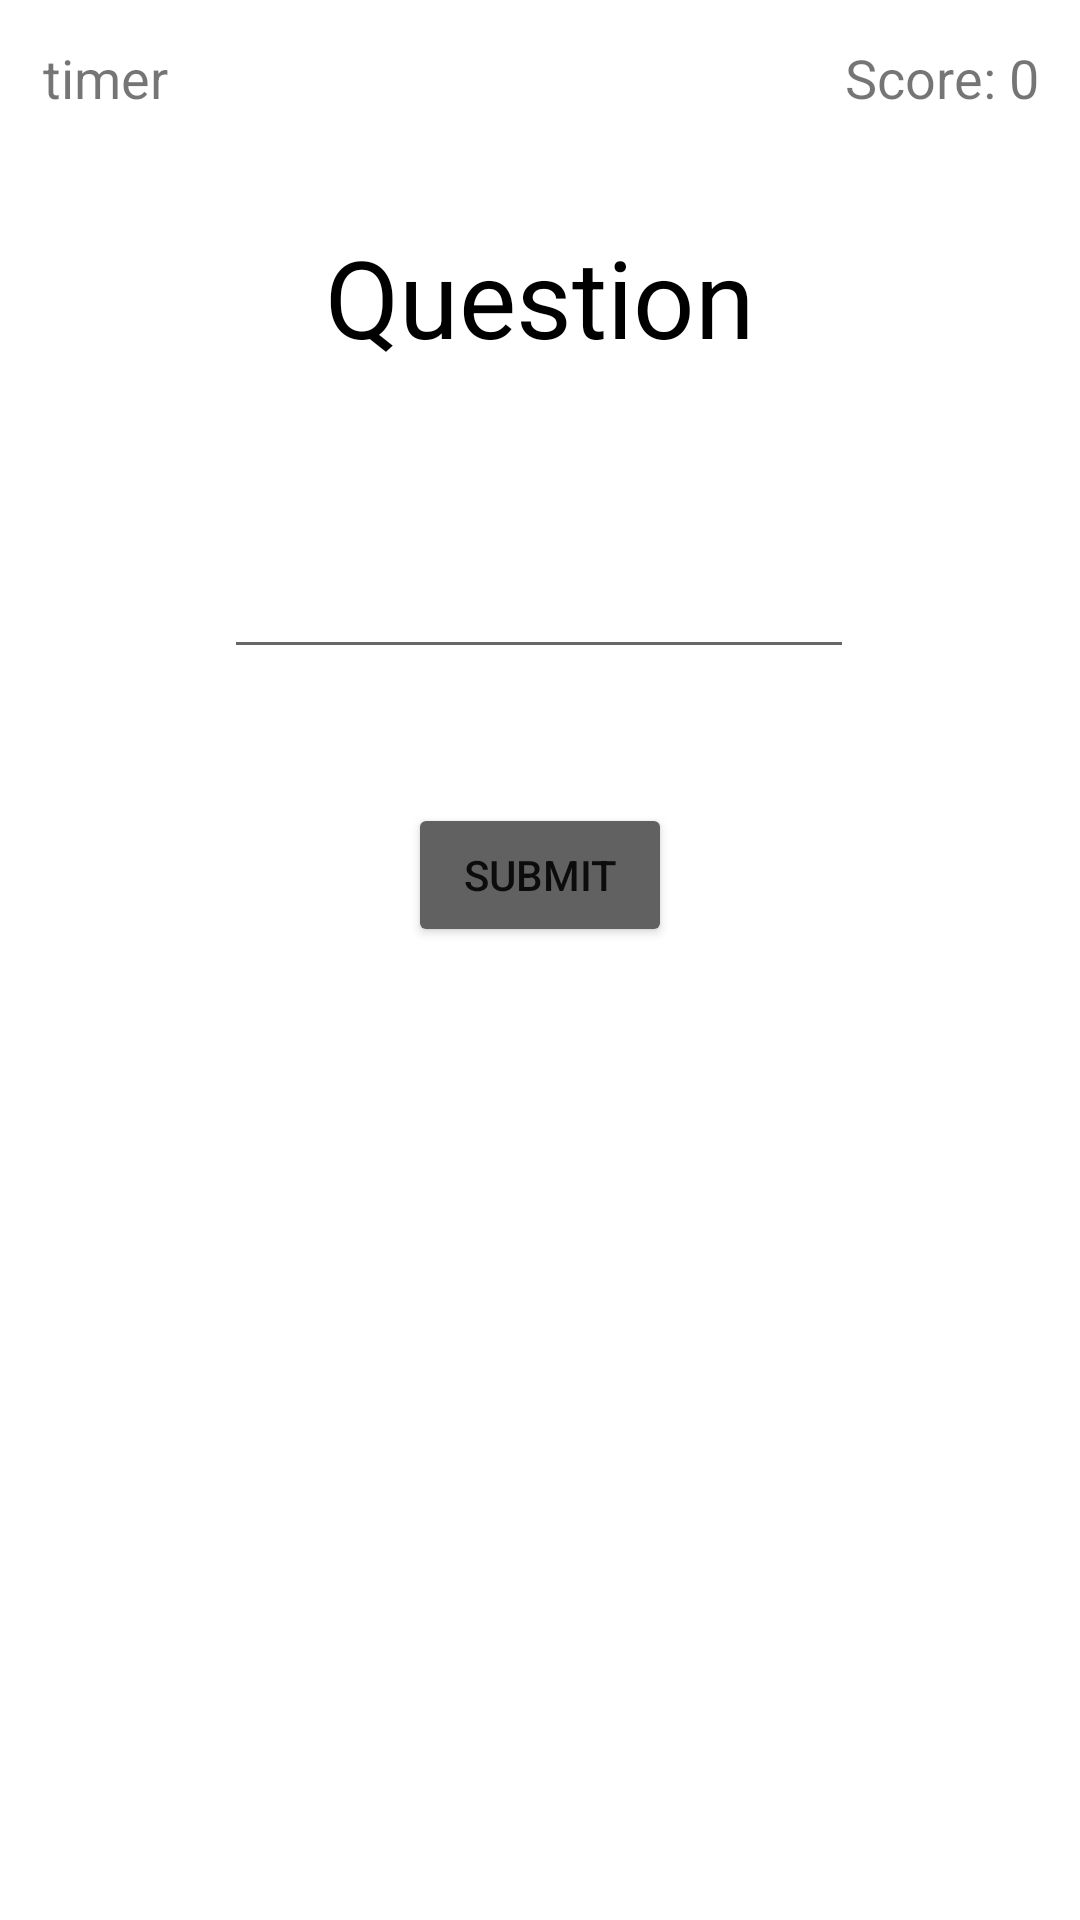

Layout XML and referenced resources for this Android screen:
<!-- AndroidManifest.xml: application theme Theme.AdditionTrainer -->
<!-- res/layout/activity_play.xml -->
<?xml version="1.0" encoding="utf-8"?>
<androidx.constraintlayout.widget.ConstraintLayout xmlns:android="http://schemas.android.com/apk/res/android"
    xmlns:app="http://schemas.android.com/apk/res-auto"
    xmlns:tools="http://schemas.android.com/tools"
    android:layout_width="match_parent"
    android:layout_height="match_parent"
    tools:context=".PlayActivity">

    <Button
        android:id="@+id/submitButton"
        android:layout_width="wrap_content"
        android:layout_height="wrap_content"
        android:backgroundTint="#616161"
        android:text="Submit"
        app:layout_constraintBottom_toBottomOf="parent"
        app:layout_constraintEnd_toEndOf="parent"
        app:layout_constraintStart_toStartOf="parent"
        app:layout_constraintTop_toTopOf="parent"
        app:layout_constraintVertical_bias="0.452" />

    <TextView
        android:id="@+id/questionText"
        android:layout_width="wrap_content"
        android:layout_height="wrap_content"
        android:text="Question"
        android:textColor="#000000"
        android:textSize="36sp"
        app:layout_constraintBottom_toTopOf="@+id/yourAnswerEditText"
        app:layout_constraintEnd_toEndOf="parent"
        app:layout_constraintStart_toStartOf="parent"
        app:layout_constraintTop_toTopOf="parent"
        app:layout_constraintVertical_bias="0.559" />

    <EditText
        android:id="@+id/yourAnswerEditText"
        android:layout_width="wrap_content"
        android:layout_height="wrap_content"
        android:ems="10"
        android:inputType="number"
        app:layout_constraintBottom_toTopOf="@+id/submitButton"
        app:layout_constraintEnd_toEndOf="parent"
        app:layout_constraintHorizontal_bias="0.497"
        app:layout_constraintStart_toStartOf="parent"
        app:layout_constraintTop_toTopOf="parent"
        app:layout_constraintVertical_bias="0.803" />

    <TextView
        android:id="@+id/timerText"
        android:layout_width="wrap_content"
        android:layout_height="wrap_content"
        android:text="timer"
        android:textSize="18sp"
        app:layout_constraintBottom_toBottomOf="parent"
        app:layout_constraintEnd_toEndOf="parent"
        app:layout_constraintHorizontal_bias="0.045"
        app:layout_constraintStart_toStartOf="parent"
        app:layout_constraintTop_toTopOf="parent"
        app:layout_constraintVertical_bias="0.022" />

    <TextView
        android:id="@+id/scoreText"
        android:layout_width="wrap_content"
        android:layout_height="wrap_content"
        android:text="Score: 0"
        android:textAlignment="textEnd"
        android:textSize="18sp"
        app:layout_constraintBottom_toBottomOf="parent"
        app:layout_constraintEnd_toEndOf="parent"
        app:layout_constraintHorizontal_bias="0.954"
        app:layout_constraintStart_toStartOf="parent"
        app:layout_constraintTop_toTopOf="parent"
        app:layout_constraintVertical_bias="0.022" />
</androidx.constraintlayout.widget.ConstraintLayout>
<!-- resources referenced by this layout -->
<resources>
  <style name="Theme.AdditionTrainer" parent="Theme.MaterialComponents.DayNight.DarkActionBar">
          
          <item name="colorPrimary">@color/purple_500</item>
          <item name="colorPrimaryVariant">@color/purple_700</item>
          <item name="colorOnPrimary">@color/white</item>
          
          <item name="colorSecondary">@color/teal_200</item>
          <item name="colorSecondaryVariant">@color/teal_700</item>
          <item name="colorOnSecondary">@color/black</item>
          
          <item name="android:statusBarColor" tools:targetApi="l">?attr/colorPrimaryVariant</item>
          
      </style>
  <!-- not gathered from this repository: default colours our renderer supplied (Android Studio template values) -->
  <color name="purple_500">#FF6200EE</color>
  <color name="purple_700">#FF3700B3</color>
  <color name="teal_200">#FF03DAC5</color>
  <color name="teal_700">#FF018786</color>
  <color name="black">#FF000000</color>
  <color name="white">#FFFFFFFF</color>
</resources>
